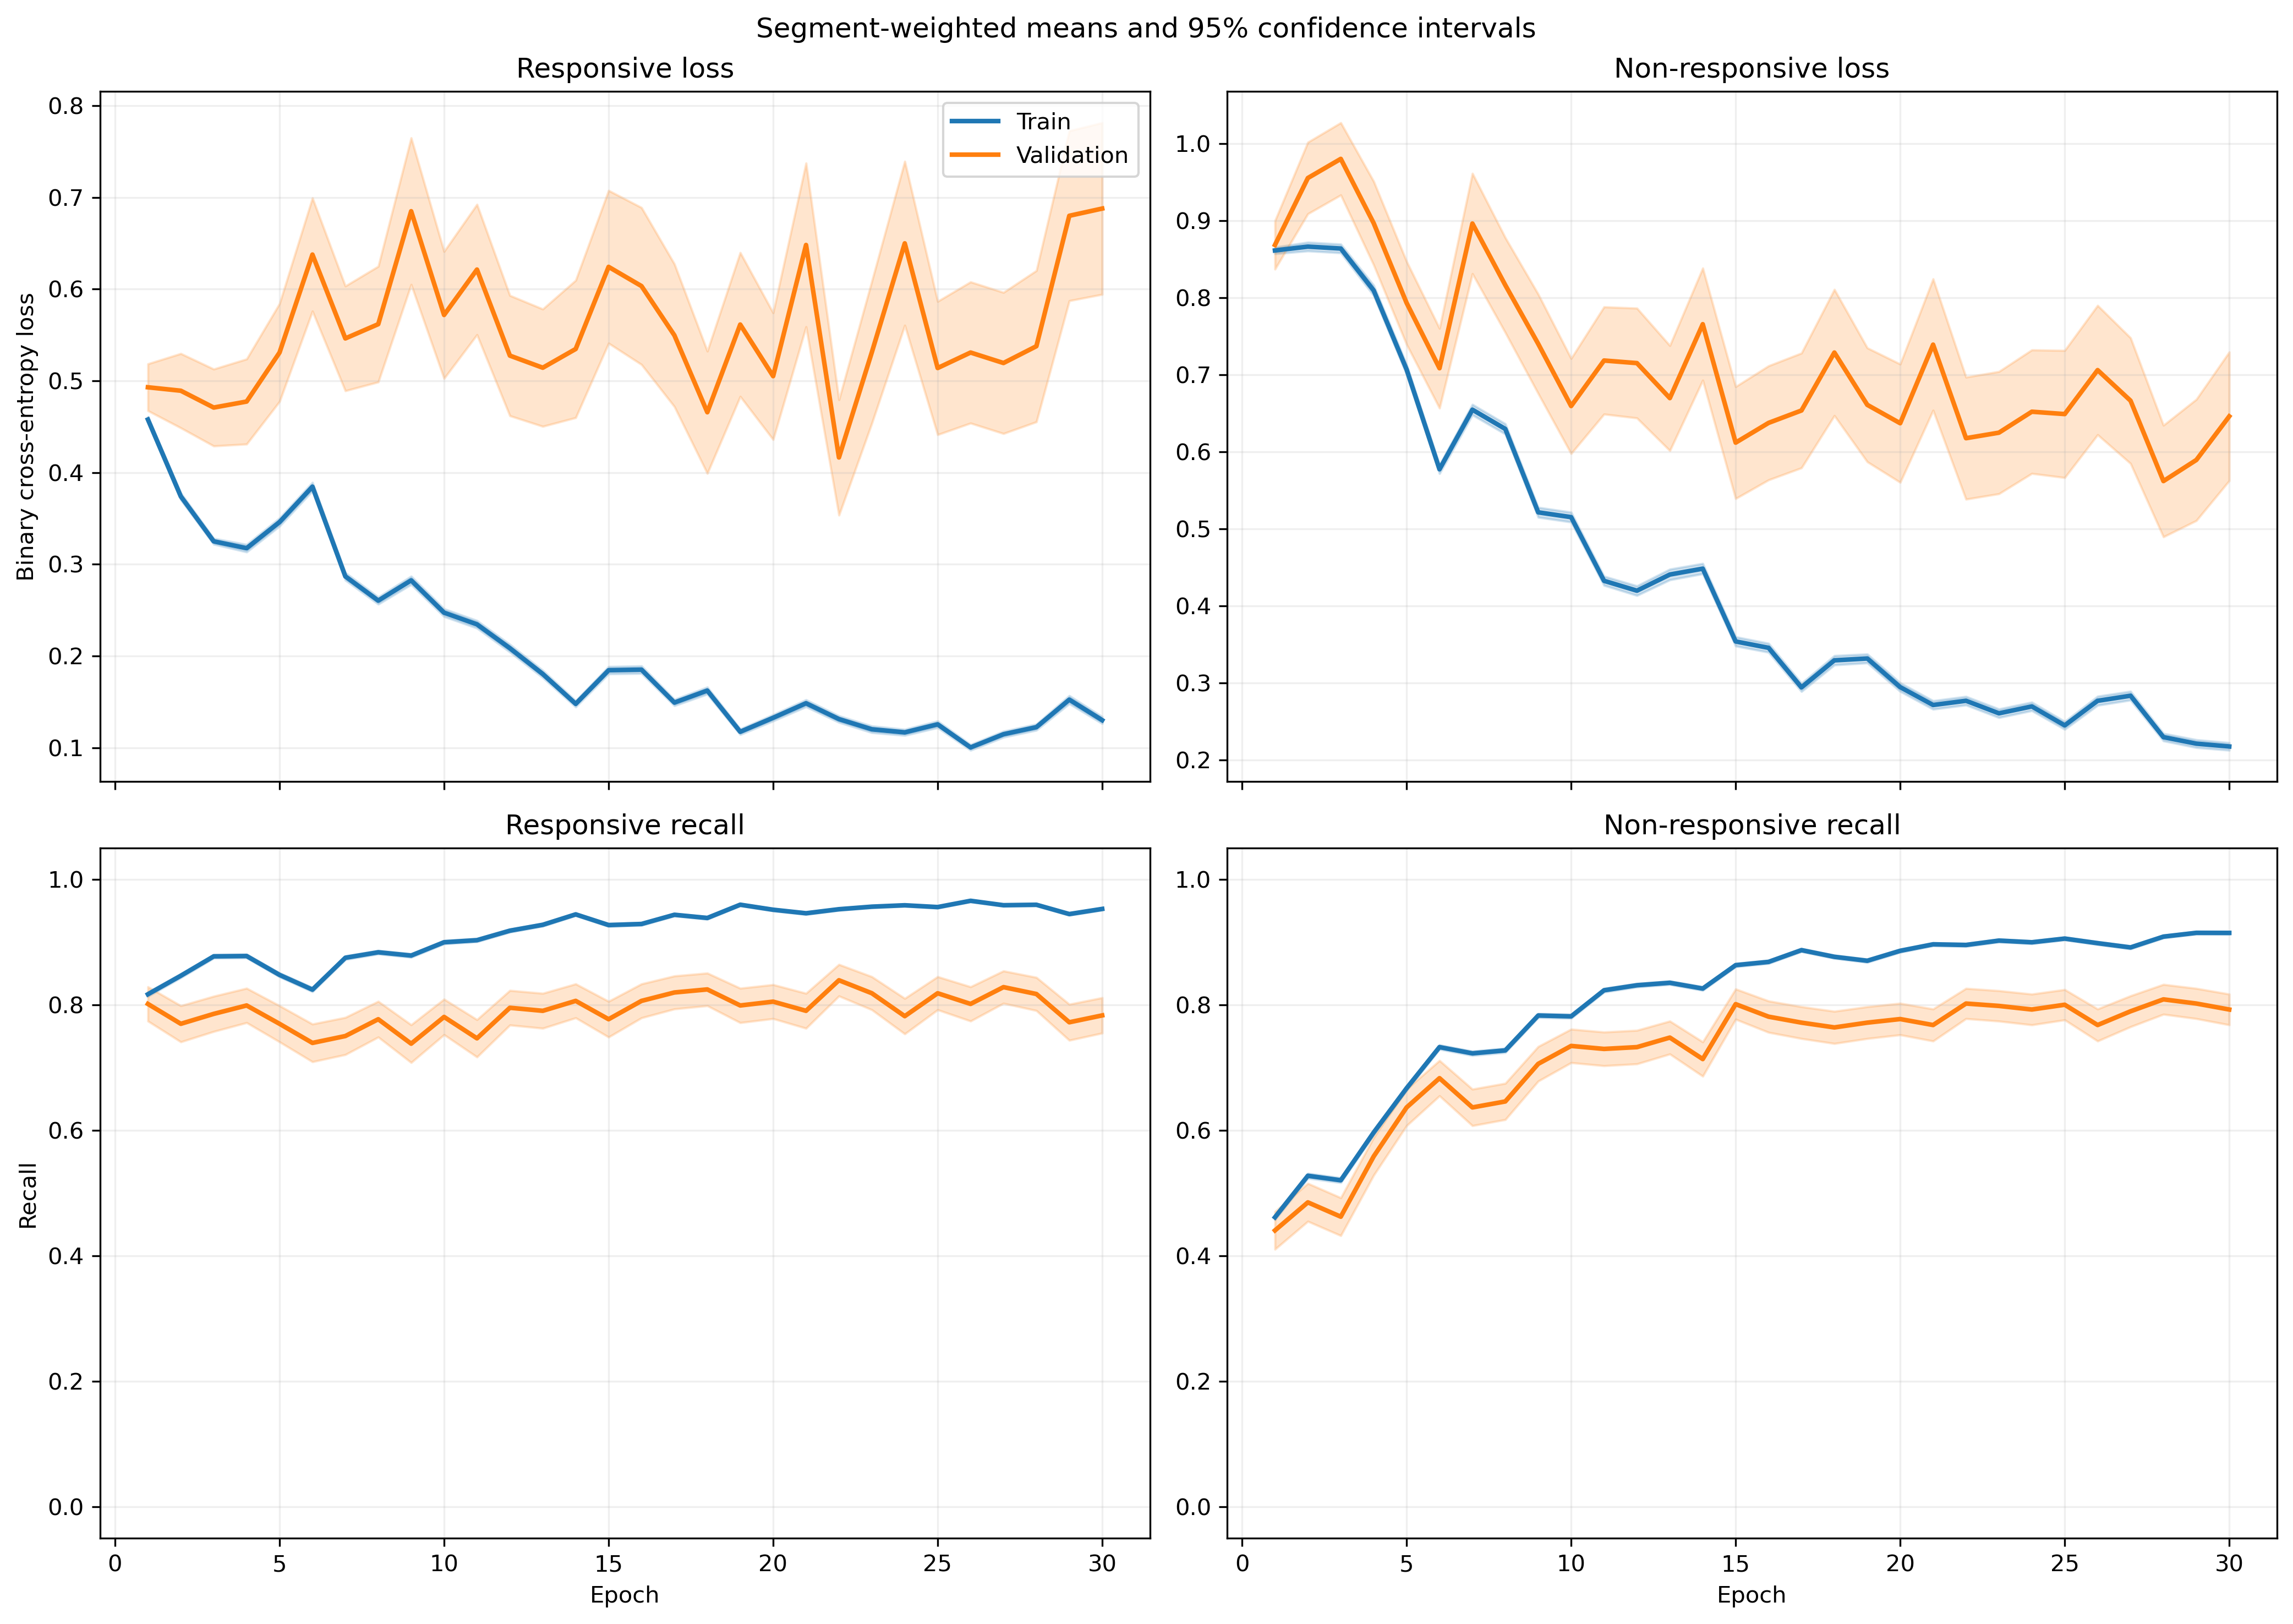

The data file committed next to this chart (first rows):
fold, epoch, split, r_loss, r_loss_count, r_loss_sum, r_loss_sum_sq, r_recall, r_recall_count, r_recall_sum, r_recall_sum_sq, nr_loss, nr_loss_count, nr_loss_sum, nr_loss_sum_sq, nr_recall, nr_recall_count, nr_recall_sum, nr_recall_sum_sq
1, 1, train, 0.4091, 814, 333, 214.8, 0.8587, 814, 699.0, 699.0, 0.928, 1051, 975.4, 1241, 0.4129, 1051, 434.0, 434.0
1, 1, validation, 0.2379, 7, 1.665, 0.477, 1.0, 7, 7.0, 7.0, , 0, 0.0, 0.0, , 0, 0.0, 0.0
1, 2, train, 0.3267, 814, 265.9, 224.4, 0.8722, 814, 710.0, 710.0, 0.9469, 1051, 995.2, 1630, 0.5033, 1051, 529.0, 529.0
1, 2, validation, 0.1881, 7, 1.317, 0.3753, 1.0, 7, 7.0, 7.0, , 0, 0.0, 0.0, , 0, 0.0, 0.0
1, 3, train, 0.366, 814, 297.9, 248.6, 0.8624, 814, 702.0, 702.0, 0.7974, 1051, 838.1, 1148, 0.548, 1051, 576.0, 576.0
1, 3, validation, 0.2257, 7, 1.58, 0.4997, 1.0, 7, 7.0, 7.0, , 0, 0.0, 0.0, , 0, 0.0, 0.0
1, 4, train, 0.3264, 814, 265.7, 219, 0.8464, 814, 689.0, 689.0, 0.8153, 1051, 856.8, 1407, 0.5947, 1051, 625.0, 625.0
1, 4, validation, 0.2158, 7, 1.511, 0.5389, 1.0, 7, 7.0, 7.0, , 0, 0.0, 0.0, , 0, 0.0, 0.0
1, 5, train, 0.3192, 814, 259.9, 254.9, 0.86, 814, 700.0, 700.0, 0.7663, 1051, 805.4, 1451, 0.6613, 1051, 695.0, 695.0
1, 5, validation, 0.1214, 7, 0.8498, 0.1701, 1.0, 7, 7.0, 7.0, , 0, 0.0, 0.0, , 0, 0.0, 0.0
1, 6, train, 0.3389, 814, 275.8, 271.6, 0.8612, 814, 701.0, 701.0, 0.5916, 1051, 621.8, 905.2, 0.7098, 1051, 746.0, 746.0
1, 6, validation, 0.1611, 7, 1.128, 0.2356, 1.0, 7, 7.0, 7.0, , 0, 0.0, 0.0, , 0, 0.0, 0.0
1, 7, train, 0.2957, 814, 240.7, 245.9, 0.8649, 814, 704.0, 704.0, 0.6532, 1051, 686.5, 1232, 0.7212, 1051, 758.0, 758.0
1, 7, validation, 0.1505, 7, 1.053, 0.2261, 1.0, 7, 7.0, 7.0, , 0, 0.0, 0.0, , 0, 0.0, 0.0
1, 8, train, 0.3052, 814, 248.4, 237.8, 0.86, 814, 700.0, 700.0, 0.5213, 1051, 547.9, 820.5, 0.7707, 1051, 810.0, 810.0
1, 8, validation, 0.1491, 7, 1.044, 0.233, 1.0, 7, 7.0, 7.0, , 0, 0.0, 0.0, , 0, 0.0, 0.0
1, 9, train, 0.2604, 814, 212, 195.5, 0.8882, 814, 723.0, 723.0, 0.5168, 1051, 543.1, 866.2, 0.7735, 1051, 813.0, 813.0
1, 9, validation, 0.1031, 7, 0.722, 0.0951, 1.0, 7, 7.0, 7.0, , 0, 0.0, 0.0, , 0, 0.0, 0.0
1, 10, train, 0.2224, 814, 181, 211.6, 0.9165, 814, 746.0, 746.0, 0.4954, 1051, 520.6, 917.2, 0.7774, 1051, 817.0, 817.0
1, 10, validation, 0.1624, 7, 1.137, 0.2522, 1.0, 7, 7.0, 7.0, , 0, 0.0, 0.0, , 0, 0.0, 0.0
1, 11, train, 0.1797, 814, 146.3, 100.7, 0.941, 814, 766.0, 766.0, 0.4682, 1051, 492.1, 703.5, 0.7812, 1051, 821.0, 821.0
1, 11, validation, 0.1962, 7, 1.373, 0.3905, 1.0, 7, 7.0, 7.0, , 0, 0.0, 0.0, , 0, 0.0, 0.0
1, 12, train, 0.184, 814, 149.8, 149.6, 0.9275, 814, 755.0, 755.0, 0.4455, 1051, 468.2, 933.6, 0.8259, 1051, 868.0, 868.0
1, 12, validation, 0.04506, 7, 0.3154, 0.02618, 1.0, 7, 7.0, 7.0, , 0, 0.0, 0.0, , 0, 0.0, 0.0
1, 13, train, 0.1762, 814, 143.4, 172.1, 0.9361, 814, 762.0, 762.0, 0.3183, 1051, 334.6, 572.4, 0.8668, 1051, 911.0, 911.0
1, 13, validation, 0.05542, 7, 0.3879, 0.04915, 1.0, 7, 7.0, 7.0, , 0, 0.0, 0.0, , 0, 0.0, 0.0
1, 14, train, 0.1146, 814, 93.29, 89.47, 0.9693, 814, 789.0, 789.0, 0.5251, 1051, 551.9, 1180, 0.7812, 1051, 821.0, 821.0
1, 14, validation, 0.04666, 7, 0.3266, 0.02939, 1.0, 7, 7.0, 7.0, , 0, 0.0, 0.0, , 0, 0.0, 0.0
1, 15, train, 0.1377, 814, 112.1, 108.3, 0.9496, 814, 773.0, 773.0, 0.3971, 1051, 417.4, 851.6, 0.8392, 1051, 882.0, 882.0
1, 15, validation, 0.01496, 7, 0.1047, 0.003082, 1.0, 7, 7.0, 7.0, , 0, 0.0, 0.0, , 0, 0.0, 0.0
1, 16, train, 0.1157, 814, 94.15, 80.36, 0.9545, 814, 777.0, 777.0, 0.4626, 1051, 486.2, 923.4, 0.8069, 1051, 848.0, 848.0
1, 16, validation, 0.03415, 7, 0.2391, 0.01263, 1.0, 7, 7.0, 7.0, , 0, 0.0, 0.0, , 0, 0.0, 0.0
1, 17, train, 0.1226, 814, 99.78, 143.9, 0.9533, 814, 776.0, 776.0, 0.2445, 1051, 257, 552.4, 0.901, 1051, 947.0, 947.0
1, 17, validation, 0.01315, 7, 0.09206, 0.002528, 1.0, 7, 7.0, 7.0, , 0, 0.0, 0.0, , 0, 0.0, 0.0
1, 18, train, 0.1531, 814, 124.6, 221.2, 0.9423, 814, 767.0, 767.0, 0.2967, 1051, 311.8, 776, 0.883, 1051, 928.0, 928.0
1, 18, validation, 0.008845, 7, 0.06192, 0.0007694, 1.0, 7, 7.0, 7.0, , 0, 0.0, 0.0, , 0, 0.0, 0.0
1, 19, train, 0.1061, 814, 86.39, 90.85, 0.957, 814, 779.0, 779.0, 0.7732, 1051, 812.6, 2462, 0.7355, 1051, 773.0, 773.0
1, 19, validation, 0.1794, 7, 1.256, 0.5507, 1.0, 7, 7.0, 7.0, , 0, 0.0, 0.0, , 0, 0.0, 0.0
1, 20, train, 0.09205, 814, 74.93, 100.9, 0.9717, 814, 791.0, 791.0, 0.4158, 1051, 437, 1091, 0.8373, 1051, 880.0, 880.0
1, 20, validation, 0.006391, 7, 0.04474, 0.0003869, 1.0, 7, 7.0, 7.0, , 0, 0.0, 0.0, , 0, 0.0, 0.0
1, 21, train, 0.1044, 814, 85.01, 71.12, 0.9668, 814, 787.0, 787.0, 0.2974, 1051, 312.5, 603.6, 0.8887, 1051, 934.0, 934.0
1, 21, validation, 0.01575, 7, 0.1103, 0.002245, 1.0, 7, 7.0, 7.0, , 0, 0.0, 0.0, , 0, 0.0, 0.0
1, 22, train, 0.06657, 814, 54.19, 42.4, 0.9816, 814, 799.0, 799.0, 0.3177, 1051, 333.9, 676.5, 0.8773, 1051, 922.0, 922.0
1, 22, validation, 0.02545, 7, 0.1781, 0.005985, 1.0, 7, 7.0, 7.0, , 0, 0.0, 0.0, , 0, 0.0, 0.0
1, 23, train, 0.078, 814, 63.49, 105.3, 0.973, 814, 792.0, 792.0, 0.3345, 1051, 351.5, 948.4, 0.8839, 1051, 929.0, 929.0
1, 23, validation, 0.00788, 7, 0.05516, 0.0008263, 1.0, 7, 7.0, 7.0, , 0, 0.0, 0.0, , 0, 0.0, 0.0
1, 24, train, 0.09399, 814, 76.51, 106.3, 0.9693, 814, 789.0, 789.0, 0.2813, 1051, 295.6, 615.8, 0.8925, 1051, 938.0, 938.0
1, 24, validation, 0.01801, 7, 0.1261, 0.006067, 1.0, 7, 7.0, 7.0, , 0, 0.0, 0.0, , 0, 0.0, 0.0
1, 25, train, 0.1693, 814, 137.8, 247, 0.9398, 814, 765.0, 765.0, 0.1712, 1051, 179.9, 349.5, 0.9324, 1051, 980.0, 980.0
1, 25, validation, 0.05813, 7, 0.4069, 0.06056, 1.0, 7, 7.0, 7.0, , 0, 0.0, 0.0, , 0, 0.0, 0.0
1, 26, train, 0.06388, 814, 52, 41.91, 0.984, 814, 801.0, 801.0, 0.3041, 1051, 319.6, 793.9, 0.8858, 1051, 931.0, 931.0
1, 26, validation, 0.01214, 7, 0.08499, 0.002287, 1.0, 7, 7.0, 7.0, , 0, 0.0, 0.0, , 0, 0.0, 0.0
1, 27, train, 0.101, 814, 82.24, 116.7, 0.9644, 814, 785.0, 785.0, 0.2835, 1051, 297.9, 663.2, 0.8915, 1051, 937.0, 937.0
1, 27, validation, 0.02495, 7, 0.1747, 0.008812, 1.0, 7, 7.0, 7.0, , 0, 0.0, 0.0, , 0, 0.0, 0.0
1, 28, train, 0.1281, 814, 104.3, 122.2, 0.957, 814, 779.0, 779.0, 0.1742, 1051, 183, 344.5, 0.9382, 1051, 986.0, 986.0
1, 28, validation, 0.02307, 7, 0.1615, 0.00729, 1.0, 7, 7.0, 7.0, , 0, 0.0, 0.0, , 0, 0.0, 0.0
1, 29, train, 0.1098, 814, 89.41, 199.4, 0.9668, 814, 787.0, 787.0, 0.1515, 1051, 159.2, 364.9, 0.942, 1051, 990.0, 990.0
1, 29, validation, 0.01761, 7, 0.1233, 0.003417, 1.0, 7, 7.0, 7.0, , 0, 0.0, 0.0, , 0, 0.0, 0.0
1, 30, train, 0.103, 814, 83.83, 123.8, 0.9717, 814, 791.0, 791.0, 0.2391, 1051, 251.3, 513.4, 0.9029, 1051, 949.0, 949.0
1, 30, validation, 0.02018, 7, 0.1413, 0.004137, 1.0, 7, 7.0, 7.0, , 0, 0.0, 0.0, , 0, 0.0, 0.0
... 3,600 more rows
